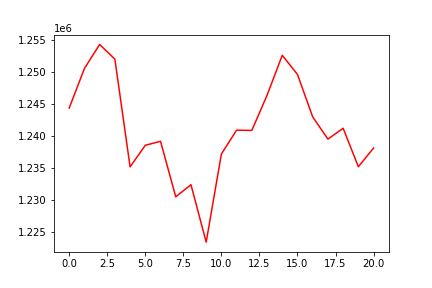

Data behind this chart, as committed beside it:
, 0
0, 1244308
1, 1250501
2, 1254256
3, 1251953
4, 1235110
5, 1238487
6, 1239108
7, 1230434
8, 1232318
9, 1223343
10, 1237130
11, 1240851
12, 1240815
13, 1246307
14, 1252558
15, 1249559
16, 1242918
17, 1239453
18, 1241148
19, 1235128
20, 1238057
